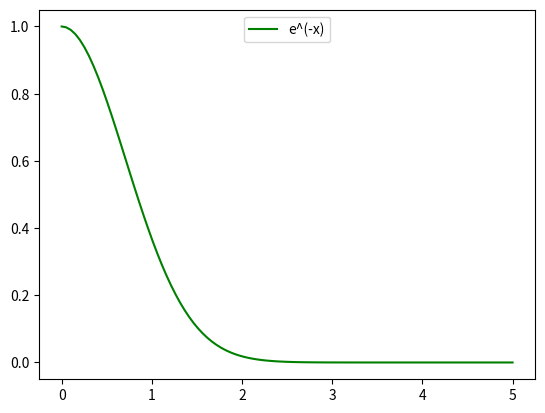

Write Python code to recreate this figure.
import numpy as np
import matplotlib.pyplot as plt

if __name__ == '__main__':
    x = np.linspace(0, 5, 100)
    inv_e_pow_x = np.exp(-x**2)

    plt.plot(x, inv_e_pow_x, 'g-', label='e^(-x)')

    plt.legend(loc=9)
    plt.show()

